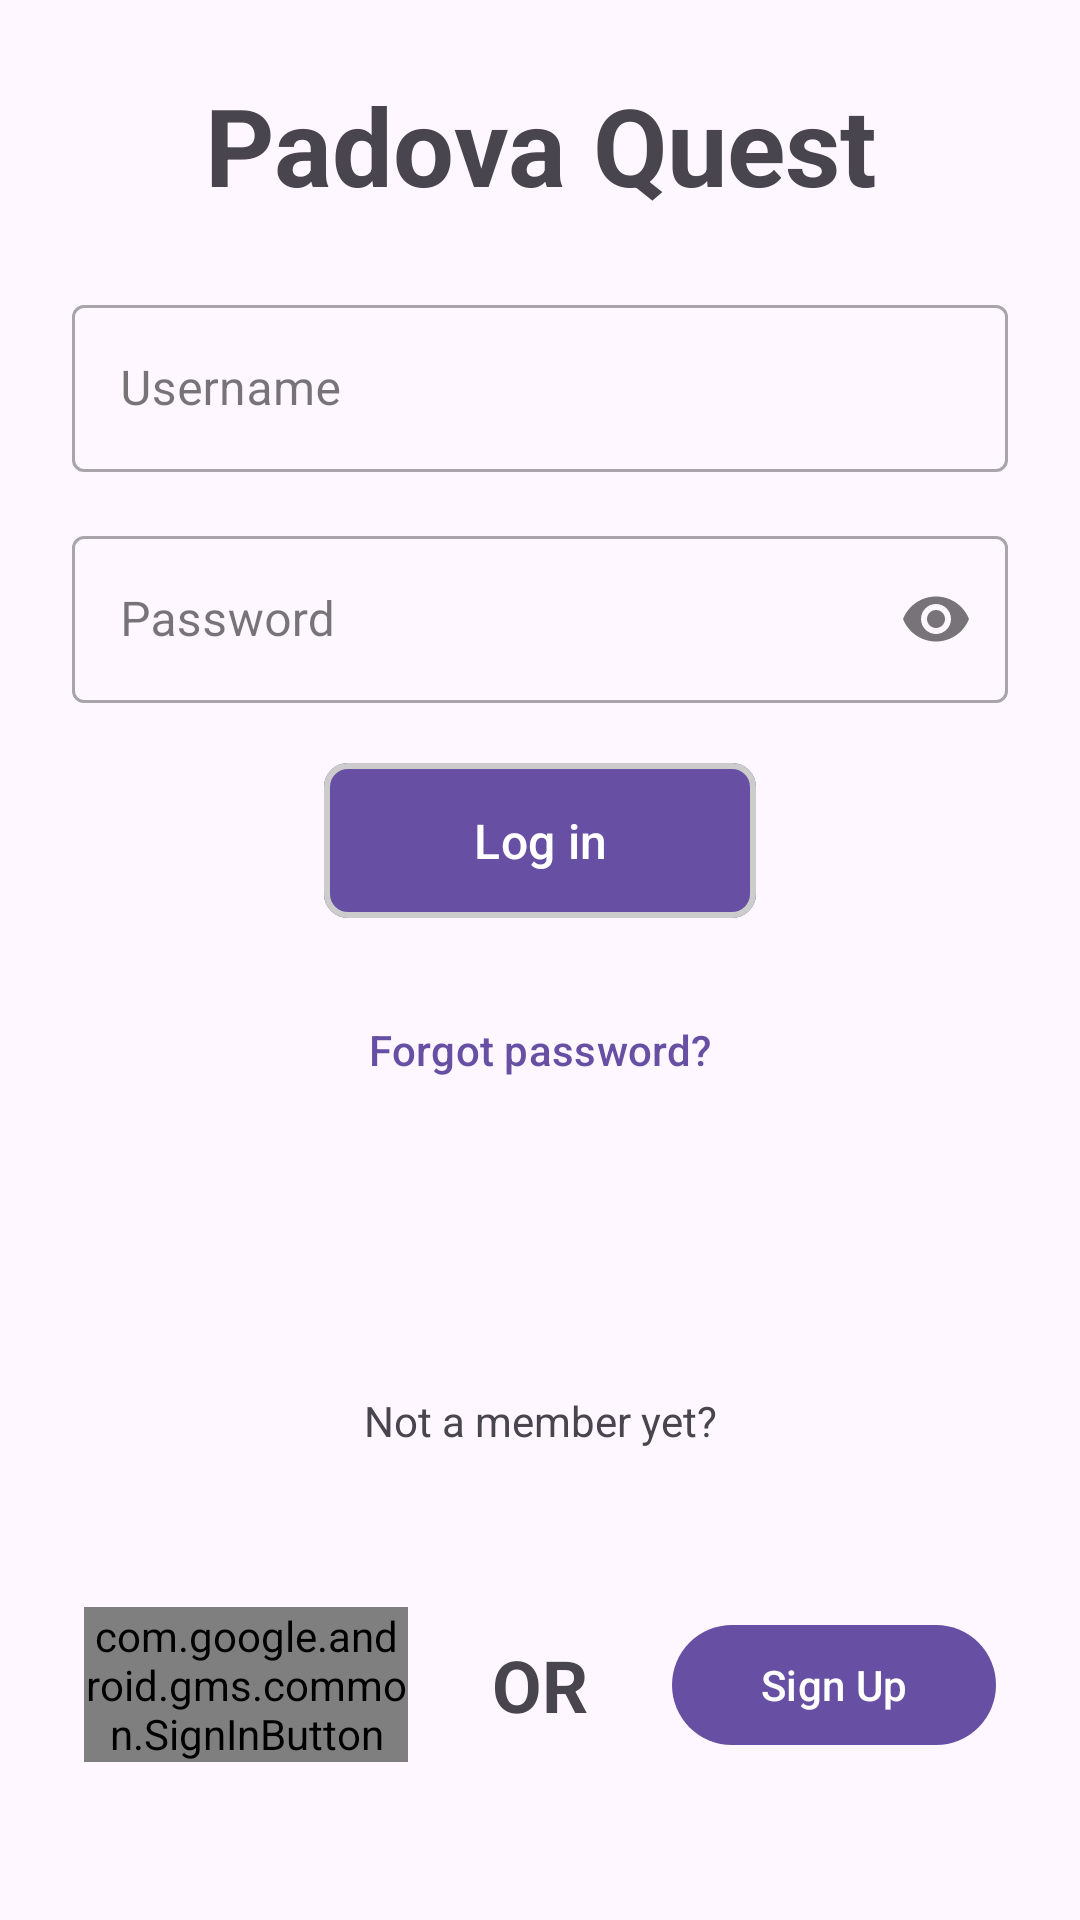

Android layout source for this screen:
<!-- AndroidManifest.xml: application theme Theme.PadovaQuest -->
<!-- res/layout/fragment_login.xml -->
<?xml version="1.0" encoding="utf-8"?>
<androidx.constraintlayout.widget.ConstraintLayout xmlns:android="http://schemas.android.com/apk/res/android"
    xmlns:tools="http://schemas.android.com/tools"
    android:layout_width="match_parent"
    android:layout_height="match_parent"
    xmlns:app="http://schemas.android.com/apk/res-auto"
    tools:context=".feature_authentication.presentation.user_login.LoginFragment">

    <TextView
        android:id="@+id/textView3"
        app:layout_constraintEnd_toEndOf="parent"
        app:layout_constraintStart_toStartOf="parent"
        app:layout_constraintTop_toTopOf="parent"
        android:layout_width="match_parent"
        android:layout_height="wrap_content"
        android:layout_marginTop="24dp"
        android:gravity="center"
        android:text="@string/app_name"
        android:textSize="36sp"
        android:textStyle="bold" />

    <com.google.android.material.textfield.TextInputLayout
        android:id="@+id/textInputLayout"
        style="@style/Widget.MaterialComponents.TextInputLayout.OutlinedBox"
        app:boxStrokeWidthFocused="2dp"
        app:endIconMode="clear_text"
        app:layout_constraintEnd_toEndOf="parent"
        app:layout_constraintStart_toStartOf="parent"
        app:layout_constraintTop_toBottomOf="@+id/textView3"
        android:layout_width="match_parent"
        android:layout_height="wrap_content"
        android:layout_marginStart="24dp"
        android:layout_marginTop="24dp"
        android:layout_marginEnd="24dp"
        android:hint="@string/username">


        <com.google.android.material.textfield.TextInputEditText
            android:id="@+id/username_editText"
            android:layout_width="match_parent"
            android:layout_height="match_parent"
            android:inputType="textEmailAddress"
            android:lines="1" />
    </com.google.android.material.textfield.TextInputLayout>

    <com.google.android.material.textfield.TextInputLayout
        android:id="@+id/textInputLayout3"
        style="@style/Widget.MaterialComponents.TextInputLayout.OutlinedBox"
        app:boxStrokeWidthFocused="2dp"
        app:endIconMode="password_toggle"
        app:layout_constraintEnd_toEndOf="parent"
        app:layout_constraintStart_toStartOf="parent"
        app:layout_constraintTop_toBottomOf="@+id/textInputLayout"
        android:layout_width="match_parent"
        android:layout_height="wrap_content"
        android:layout_marginStart="24dp"
        android:layout_marginTop="16dp"
        android:layout_marginEnd="24dp"
        android:hint="@string/password">


        <com.google.android.material.textfield.TextInputEditText
            android:id="@+id/password_editText"
            android:layout_width="match_parent"
            android:layout_height="match_parent"
            android:inputType="textPassword" />
    </com.google.android.material.textfield.TextInputLayout>

    <com.google.android.material.button.MaterialButton
        android:id="@+id/login_button"
        app:cornerRadius="8dp"
        app:iconGravity="textStart"
        app:layout_constraintEnd_toEndOf="@+id/textInputLayout3"
        app:layout_constraintStart_toStartOf="@+id/textInputLayout3"
        app:layout_constraintTop_toBottomOf="@+id/textInputLayout3"
        app:layout_constraintWidth_percent=".4"
        app:rippleColor="@color/ripple_effect_color"
        app:strokeColor="@color/login_button_stroke_color"
        app:strokeWidth="2dp"
        android:layout_width="0dp"
        android:layout_height="wrap_content"
        android:layout_marginTop="16dp"
        android:minWidth="48dp"
        android:padding="15dp"
        android:text="@string/login"
        android:textSize="16sp" />

    <com.google.android.material.button.MaterialButton
        android:id="@+id/forgot_password_btn"
        style="@style/Widget.Material3.Button.TextButton"
        app:layout_constraintEnd_toEndOf="@+id/login_button"
        app:layout_constraintStart_toStartOf="@+id/login_button"
        app:layout_constraintTop_toBottomOf="@id/login_button"
        android:layout_width="wrap_content"
        android:layout_height="wrap_content"
        android:layout_marginTop="16dp"
        android:text="@string/forgot_password" />

    <TextView
        android:id="@+id/textView"
        app:layout_constraintEnd_toEndOf="parent"
        app:layout_constraintStart_toStartOf="parent"
        app:layout_constraintTop_toTopOf="@+id/guideline"
        android:layout_width="wrap_content"
        android:layout_height="wrap_content"
        android:layout_margin="16dp"
        android:text="@string/not_a_member_yet" />

    <com.google.android.gms.common.SignInButton
        android:id="@+id/google_sign_in_button"
        app:layout_constraintBottom_toBottomOf="@+id/textView2"
        app:layout_constraintEnd_toStartOf="@+id/textView2"
        app:layout_constraintStart_toStartOf="parent"
        app:layout_constraintTop_toTopOf="@+id/textView2"
        app:layout_constraintWidth_percent="0.3"
        android:layout_width="0dp"
        android:layout_height="wrap_content" />

    <TextView
        android:id="@+id/textView2"
        app:layout_constraintBottom_toBottomOf="parent"
        app:layout_constraintEnd_toEndOf="parent"
        app:layout_constraintStart_toStartOf="parent"
        app:layout_constraintTop_toBottomOf="@+id/textView"
        android:layout_width="wrap_content"
        android:layout_height="wrap_content"
        android:text="@string/or"
        android:textSize="24sp"
        android:textStyle="bold" />

    <com.google.android.material.button.MaterialButton
        android:id="@+id/register_button"
        app:layout_constraintBottom_toBottomOf="@+id/textView2"
        app:layout_constraintEnd_toEndOf="parent"
        app:layout_constraintStart_toEndOf="@+id/textView2"
        app:layout_constraintTop_toTopOf="@+id/textView2"
        app:layout_constraintWidth_percent="0.3"
        android:layout_width="0dp"
        android:layout_height="wrap_content"
        android:text="@string/sign_up" />

    <androidx.constraintlayout.widget.Guideline
        android:id="@+id/guideline"
        app:layout_constraintGuide_percent="0.7"
        android:layout_width="wrap_content"
        android:layout_height="wrap_content"
        android:orientation="horizontal" />


</androidx.constraintlayout.widget.ConstraintLayout>
<!-- resources referenced by this layout -->
<resources>
  <color name="login_button_stroke_color">#CCCCCC</color>
  <color name="ripple_effect_color">#CCCCCC</color>
  <string name="app_name">Padova Quest</string>
  <string name="forgot_password">Forgot password?</string>
  <string name="login">Log in</string>
  <string name="not_a_member_yet">Not a member yet?</string>
  <string name="or">OR</string>
  <string name="password">Password</string>
  <string name="sign_up">Sign Up</string>
  <string name="username">Username</string>
  <style name="Theme.PadovaQuest" parent="Base.Theme.PadovaQuest" />
  <style name="Base.Theme.PadovaQuest" parent="Theme.Material3.DayNight.NoActionBar">
          
          
      </style>
</resources>
